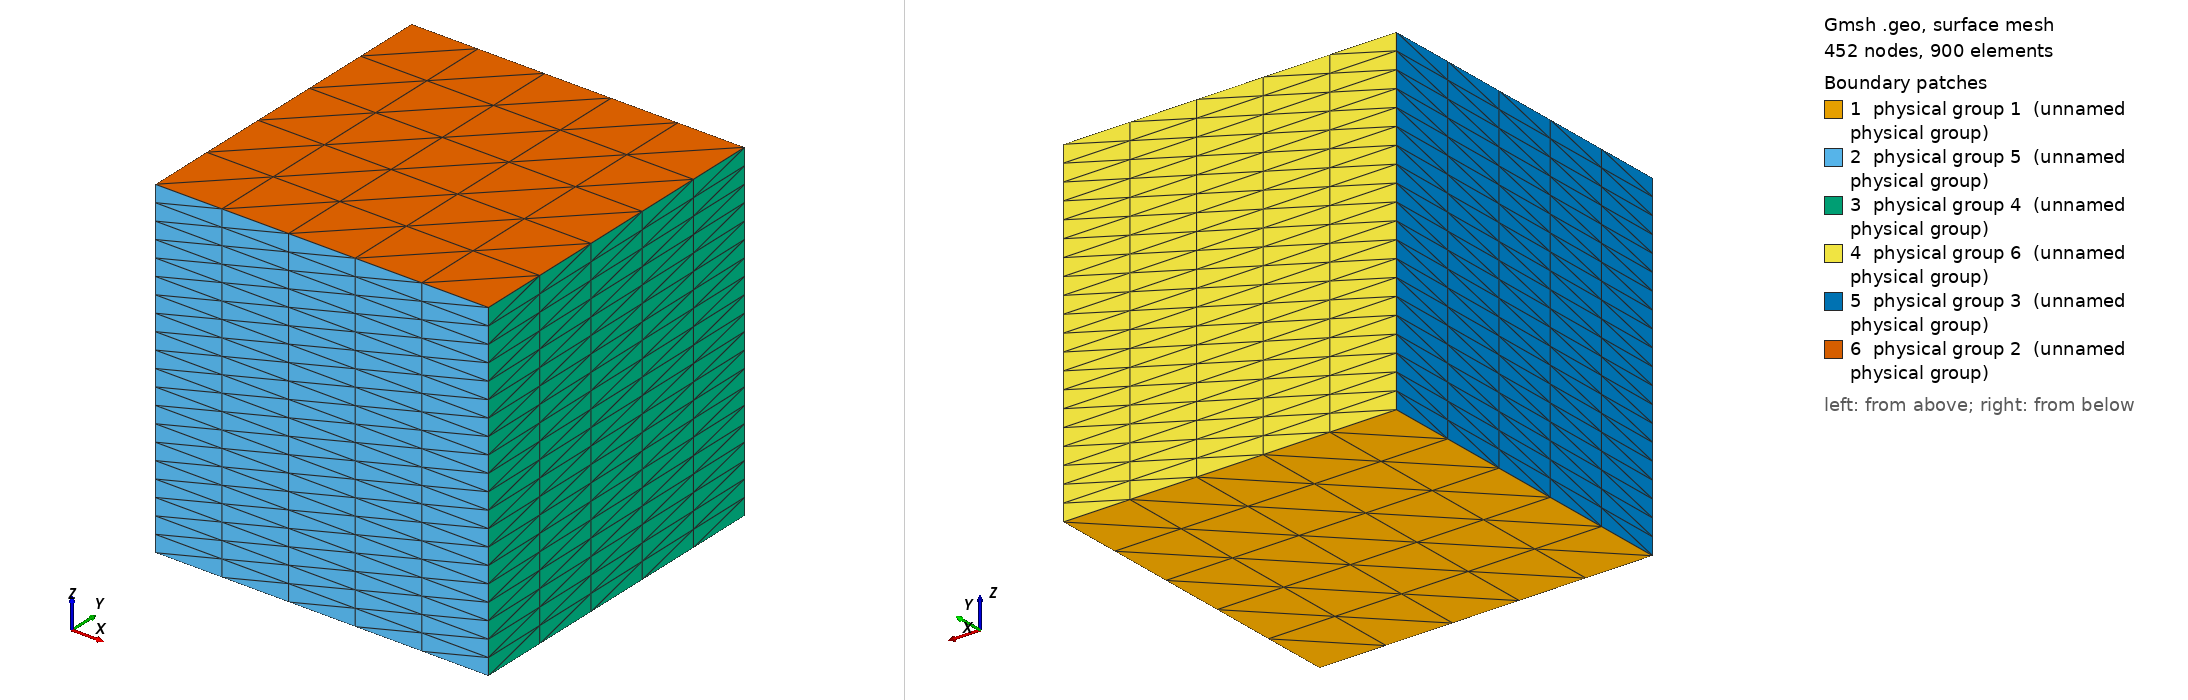

Gmsh geometry script, surface-meshed: 452 nodes, 900 surface elements. Boundary patches (legend numbers): 1 physical group 1 (unnamed physical group), 2 physical group 5 (unnamed physical group), 3 physical group 4 (unnamed physical group), 4 physical group 6 (unnamed physical group), 5 physical group 3 (unnamed physical group), 6 physical group 2 (unnamed physical group). Left view from above one corner, right view from below the opposite corner. Legend entries are the model's physical surfaces. The drawing asked Gmsh for element sizes between 1% and 20% of the model's largest extent; the script's own settings can give other sizes.

=== cube.geo (drawn) ===
// define a layer variable
lay_x = 5;
lay_y = 5;
lay_z = 20;

// define a len variable
len_x = 1.0;
len_y = 1.0;
len_z = 1.0;

Point(1) = {0.0, 0.0, 0.0, 1.0};

Extrude {len_x, 0.0, 0.0} {
  Point{1}; Layers{lay_x}; 
}

Extrude {0.0, len_y, 0.0} {
  Line{1}; Layers{lay_y}; 
}

Extrude {0.0, 0.0, len_z} {
  Surface{5}; Layers{lay_z}; 
}

// bottom
Physical Surface(1) = {5};

// top
Physical Surface(2) = {27};

// left
Physical Surface(3) = {26};

// right
Physical Surface(4) = {18};

// front
Physical Surface(5) = {14};

// back
Physical Surface(6) = {22};

Physical Volume(1) = {1};
